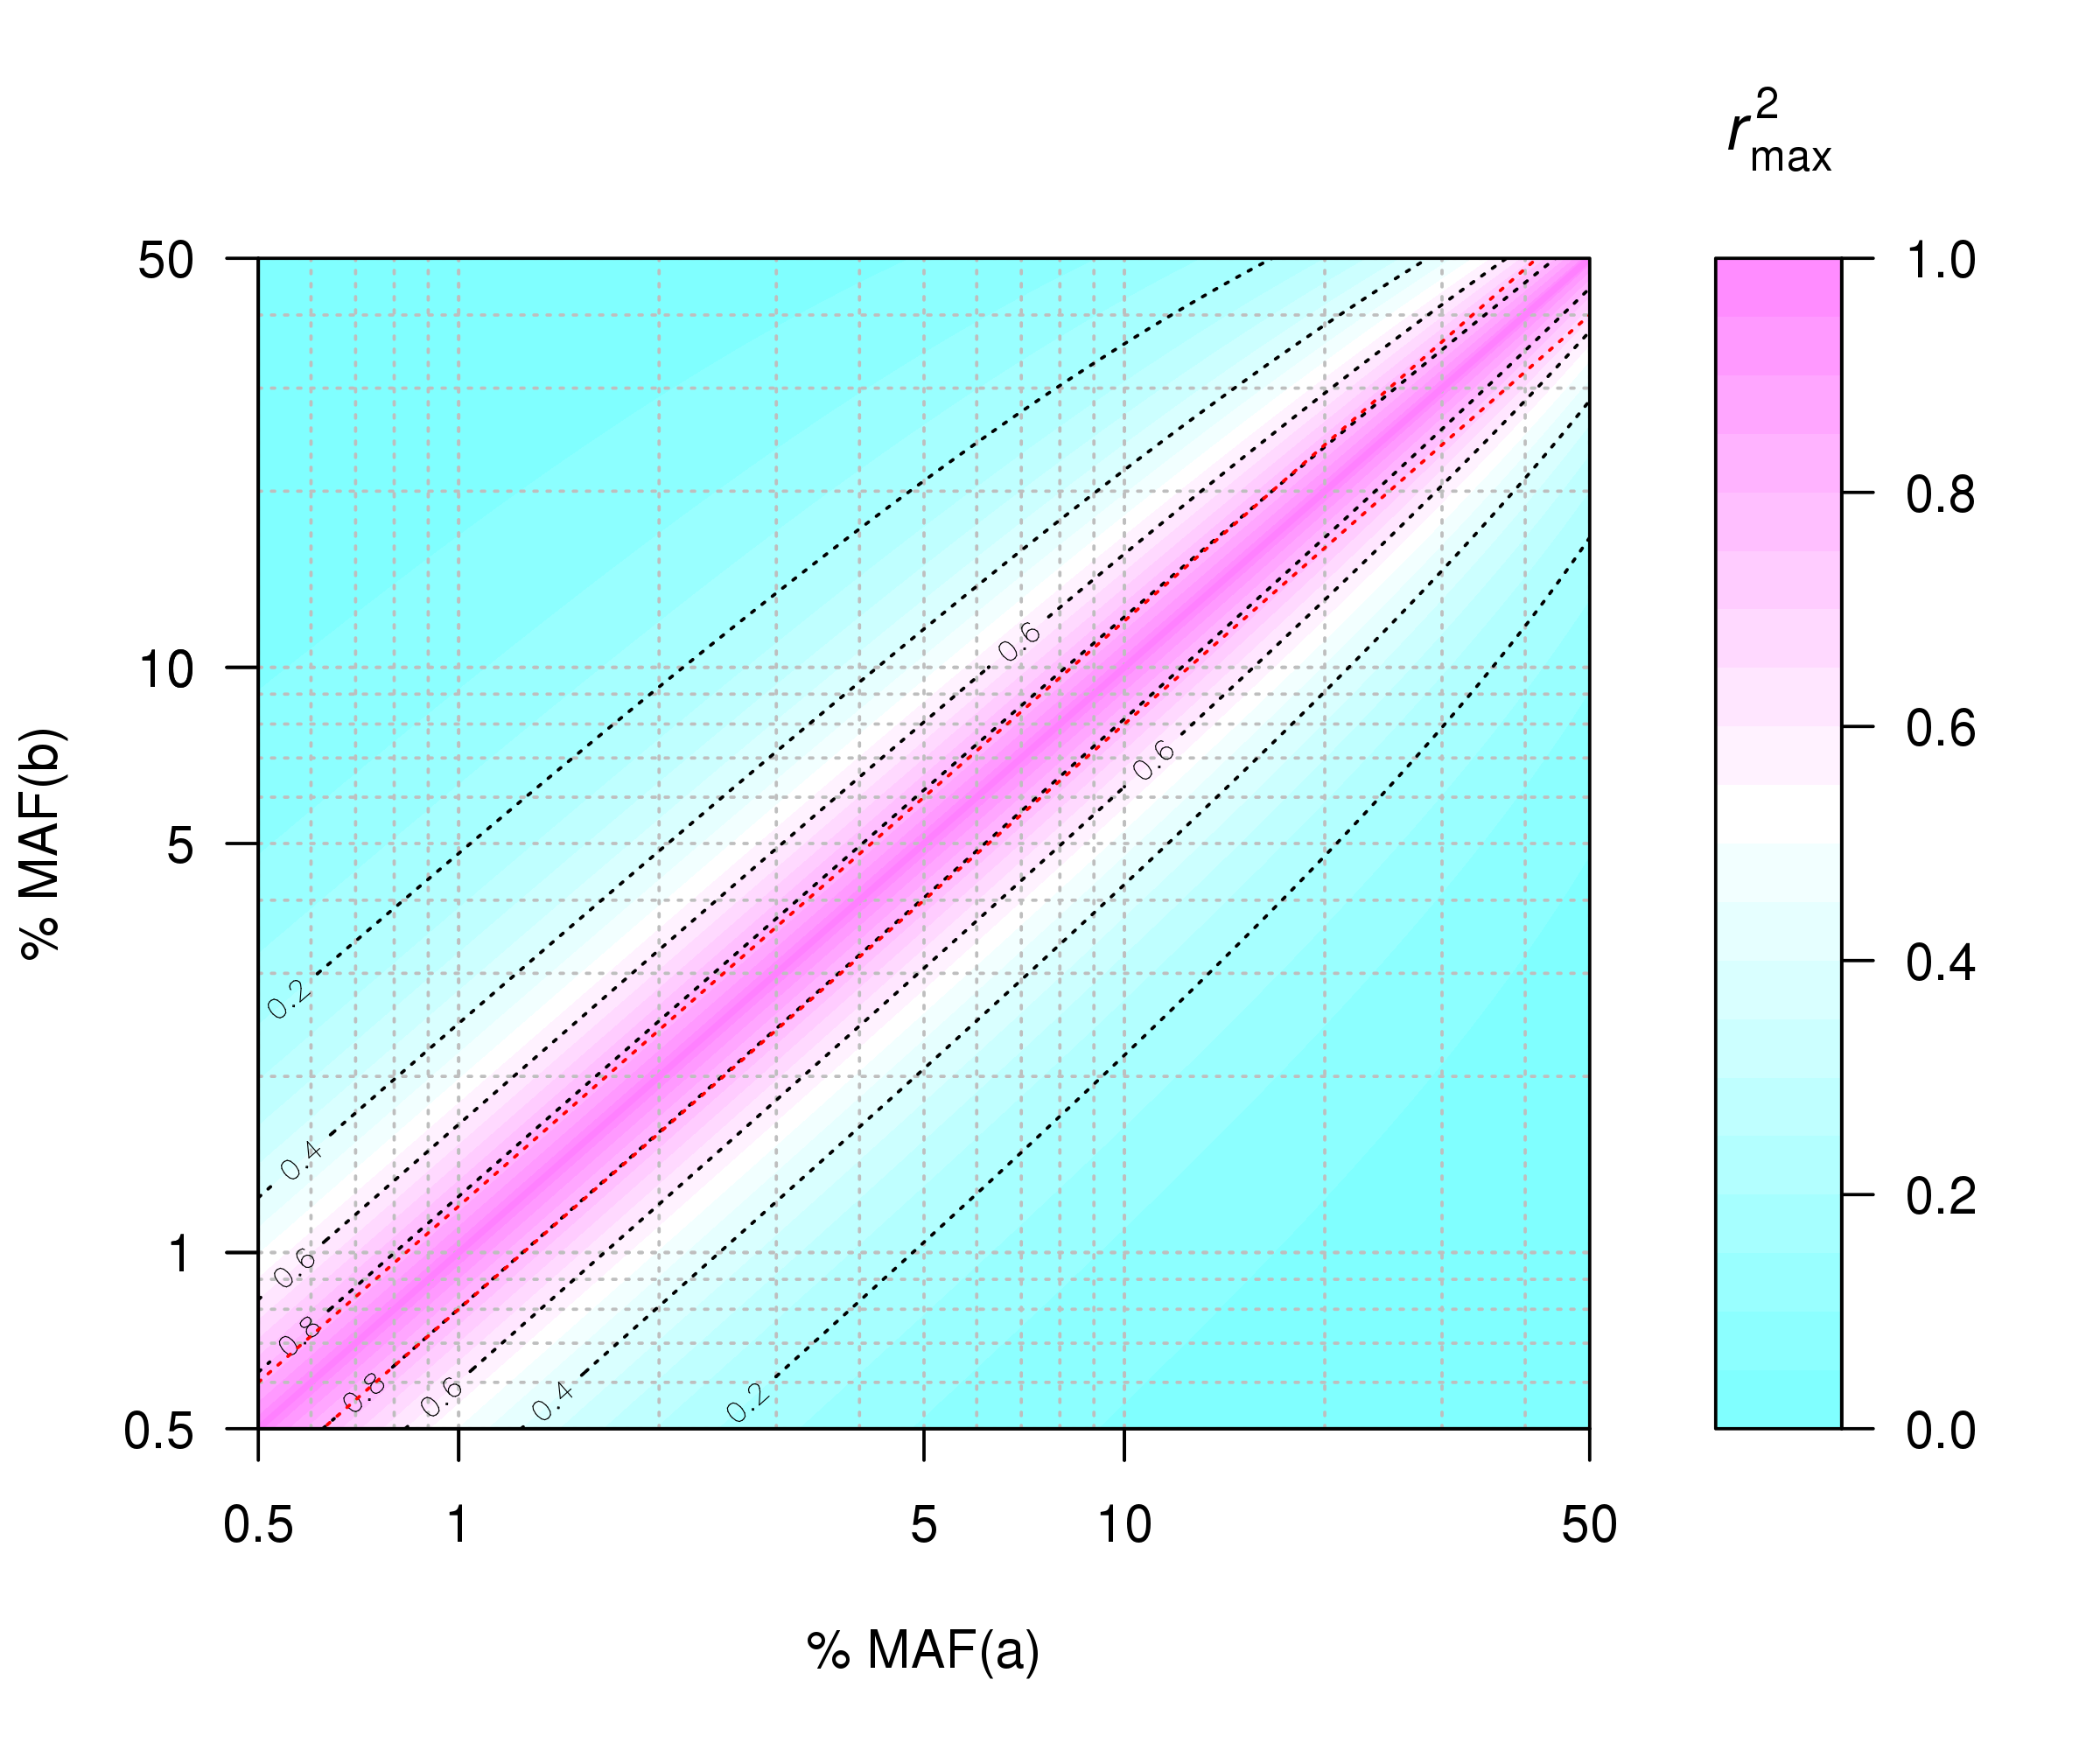

The script that saved this image:
getr2max <- function(x) {
  Pa=x[1]
  Pb=x[2]
  if (Pa<0.5  && Pb>=0.5 && Pa<Pb  && (Pa+Pb)>=1) { return((((1-Pa)*(1-Pb)) / (Pa*Pb))) }
  if (Pa>=0.5 && Pb>=0.5 && Pa<Pb  && (Pa+Pb)>=1) { return(((Pa*(1-Pb))     / ((1-Pa)*Pb))) }
  if (Pa>=0.5 && Pb>=0.5 && Pa>=Pb && (Pa+Pb)>=1) { return((((1-Pa)*Pb)     / (Pa*(1-Pb)))) }
  if (Pa>=0.5 && Pb<0.5  && Pa>=Pb && (Pa+Pb)>=1) { return((((1-Pa)*(1-Pb)) / (Pa*Pb))) }
  if (Pa>=0.5 && Pb<0.5  && Pa>=Pb && (Pa+Pb)<1)  { return((Pa*Pb)         / ((1-Pa)*(1-Pb))) }
  if (Pa<0.5  && Pb<0.5  && Pa>=Pb && (Pa+Pb)<1)  { return((((1-Pa)*Pb)     / (Pa*(1-Pb)))) }
  if (Pa<0.5  && Pb<0.5  && Pa<Pb  && (Pa+Pb)<1)  { return(((Pa*(1-Pb))     / ((1-Pa)*Pb))) }
  if (Pa<0.5  && Pb>=0.5 && Pa<Pb  && (Pa+Pb)<1)  { return((Pa*Pb)         / ((1-Pa)*(1-Pb))) }
  NA
}

# Modofied default filled.contour() to exclude border within legend.
source("filled.contour.R")

x <- seq(0.005, 0.5, 0.0005)
y <- seq(0.005, 0.5, 0.0005)

g <- expand.grid(x,y)
g$r2max <- apply(expand.grid(x,y),1,"getr2max")

lf <- 10

ix <- log(x,lf)
iy <- log(y,lf)

png(file="r-sq-max.png", width = 2400, height=2000, res=360)
lv=seq(0,1,0.05)
clv=seq(0,1,0.2)
labels <- matrix(c(0.0001,0.0005,0.001) %*% t(c(1,10,100,1000)), nrow=1, ncol=12)[1:11]
filled.contour(ix,iy, matrix(g$r2max, nrow = length(x), ncol=length(y), byrow=TRUE), levels=lv, col=cm.colors(length(lv)),
               key.title = title(main=expression(italic(r)[max]^"2")),
               xlab="% MAF(a)",
               ylab="% MAF(b)",
               plot.axes = {
                 abline(h=log(matrix(seq(0.0001,0.001,0.0001) %*% t(c(1,10,100,1000)))[1:35],lf), col = "gray", lty = "dotted")
                 abline(v=log(matrix(seq(0.0001,0.001,0.0001) %*% t(c(1,10,100,1000)))[1:35],lf), col = "gray", lty = "dotted")
                 contour(ix,iy, matrix(g$r2max, nrow = length(x), ncol=length(y), byrow=TRUE), 
                         levels=clv, add=TRUE, labcex = 0.6,  lty="dotted")
                 abline(a=0,b=1, col=rev(cm.colors(length(lv)))[1], lwd=2)
                 axis(1, at=log(labels,lf), labels = labels*100)
                 axis(2, at=log(labels,lf), labels = labels*100, las=1)
                 
                 }
               )

dev.off()
